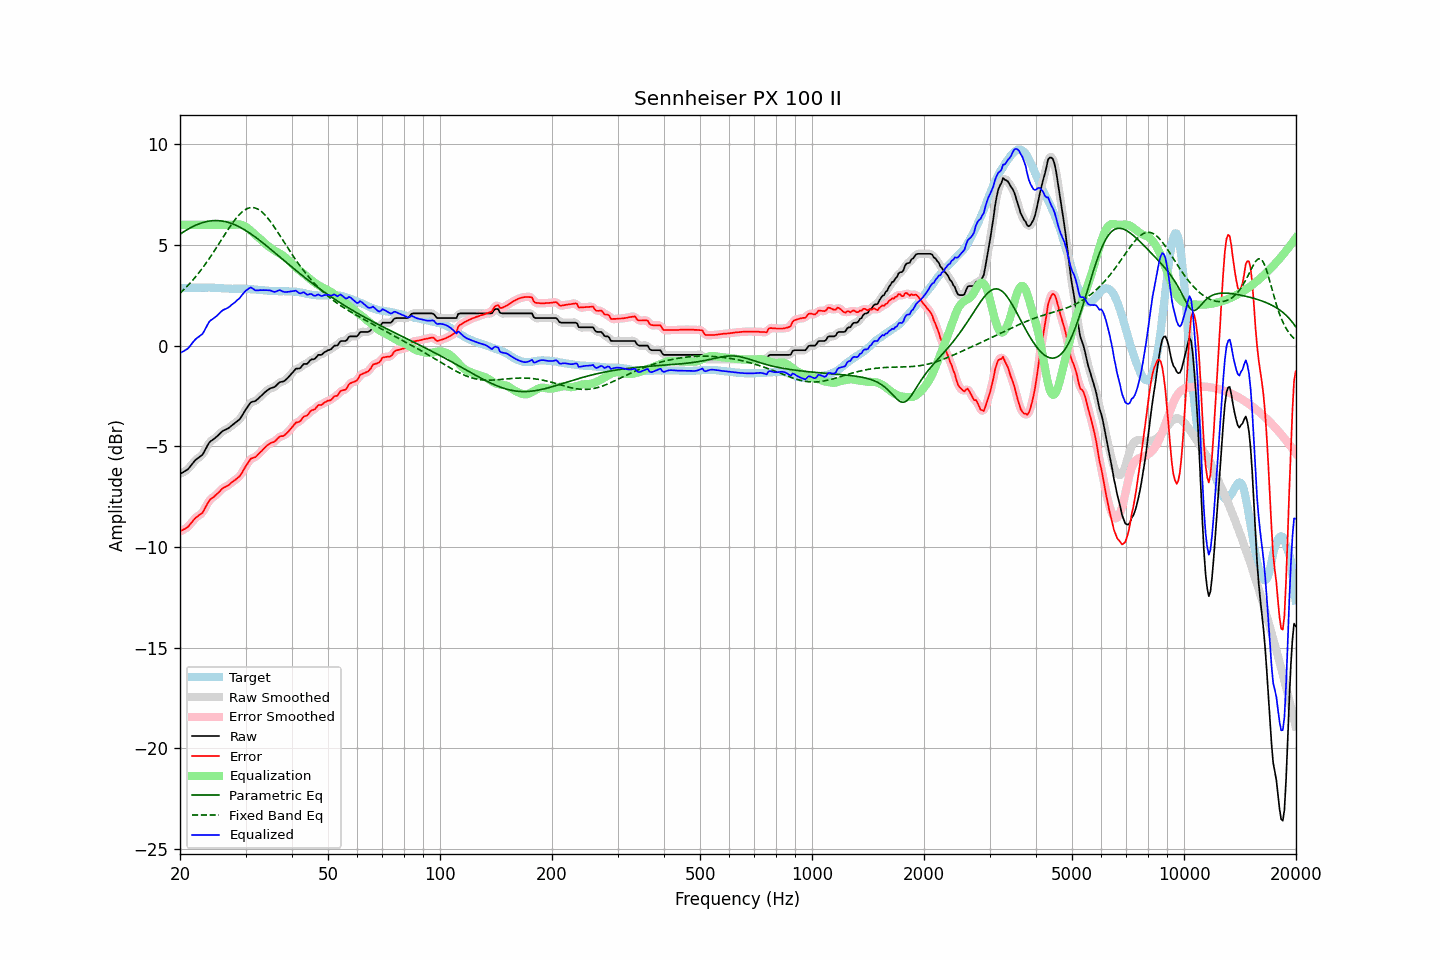

Values plotted in this chart, from the file beside it:
frequency, raw, error, smoothed, error_smoothed, equalization, parametric_eq, fixed_band_eq, equalized_raw, equalized_smoothed, target
20.00, -6.38, -9.24, -6.37, -9.23, 6.00, 5.54, 2.60, -0.38, -0.37, 2.86
20.20, -6.33, -9.19, -6.34, -9.19, 6.00, 5.59, 2.68, -0.33, -0.34, 2.86
20.40, -6.29, -9.14, -6.29, -9.15, 6.00, 5.64, 2.75, -0.29, -0.29, 2.86
20.61, -6.24, -9.11, -6.24, -9.11, 6.00, 5.69, 2.83, -0.24, -0.24, 2.86
20.81, -6.19, -9.05, -6.19, -9.06, 6.00, 5.74, 2.91, -0.19, -0.19, 2.86
21.02, -6.14, -9.00, -6.13, -8.99, 6.00, 5.79, 2.99, -0.14, -0.13, 2.86
21.23, -6.04, -8.90, -6.04, -8.91, 6.00, 5.83, 3.08, -0.04, -0.04, 2.86
21.44, -5.94, -8.81, -5.94, -8.81, 6.00, 5.87, 3.17, 0.06, 0.06, 2.87
21.66, -5.84, -8.72, -5.84, -8.71, 6.00, 5.92, 3.26, 0.16, 0.16, 2.87
21.87, -5.74, -8.61, -5.74, -8.62, 6.00, 5.95, 3.35, 0.26, 0.26, 2.87
22.09, -5.66, -8.53, -5.66, -8.54, 6.00, 5.99, 3.45, 0.34, 0.34, 2.87
22.31, -5.60, -8.48, -5.60, -8.47, 6.00, 6.02, 3.55, 0.40, 0.40, 2.88
22.54, -5.54, -8.41, -5.55, -8.42, 6.00, 6.05, 3.65, 0.46, 0.45, 2.87
22.76, -5.48, -8.36, -5.48, -8.37, 6.00, 6.08, 3.75, 0.52, 0.52, 2.88
22.99, -5.42, -8.30, -5.40, -8.28, 6.00, 6.11, 3.86, 0.58, 0.60, 2.88
23.22, -5.28, -8.16, -5.28, -8.16, 6.00, 6.13, 3.96, 0.72, 0.72, 2.88
23.45, -5.13, -8.01, -5.13, -8.02, 6.00, 6.15, 4.08, 0.87, 0.87, 2.88
23.69, -4.98, -7.86, -4.98, -7.86, 6.00, 6.17, 4.19, 1.02, 1.02, 2.88
23.92, -4.84, -7.73, -4.85, -7.74, 6.00, 6.19, 4.30, 1.16, 1.15, 2.89
24.16, -4.75, -7.63, -4.76, -7.64, 6.00, 6.20, 4.42, 1.25, 1.24, 2.88
24.40, -4.70, -7.58, -4.69, -7.57, 6.00, 6.21, 4.54, 1.30, 1.31, 2.88
24.65, -4.64, -7.52, -4.64, -7.51, 6.00, 6.21, 4.66, 1.36, 1.36, 2.88
24.89, -4.58, -7.45, -4.58, -7.45, 6.00, 6.21, 4.79, 1.42, 1.42, 2.87
25.14, -4.51, -7.38, -4.51, -7.38, 6.00, 6.21, 4.91, 1.49, 1.49, 2.87
25.39, -4.44, -7.30, -4.44, -7.30, 6.00, 6.21, 5.03, 1.56, 1.56, 2.86
25.65, -4.36, -7.22, -4.36, -7.21, 6.00, 6.20, 5.16, 1.64, 1.64, 2.86
25.91, -4.28, -7.13, -4.29, -7.14, 6.00, 6.19, 5.29, 1.72, 1.71, 2.85
26.16, -4.22, -7.07, -4.23, -7.07, 6.00, 6.18, 5.41, 1.78, 1.77, 2.85
26.43, -4.19, -7.03, -4.19, -7.02, 6.00, 6.16, 5.54, 1.81, 1.81, 2.84
26.69, -4.15, -6.98, -4.15, -6.99, 6.00, 6.14, 5.66, 1.85, 1.85, 2.83
26.96, -4.11, -6.94, -4.11, -6.94, 6.00, 6.12, 5.78, 1.89, 1.89, 2.83
27.23, -4.05, -6.88, -4.05, -6.88, 6.00, 6.10, 5.90, 1.95, 1.95, 2.83
27.50, -3.98, -6.80, -3.99, -6.81, 6.00, 6.07, 6.02, 2.02, 2.01, 2.82
27.77, -3.92, -6.74, -3.92, -6.75, 6.00, 6.04, 6.13, 2.08, 2.08, 2.82
28.05, -3.86, -6.69, -3.86, -6.69, 6.00, 6.01, 6.23, 2.14, 2.14, 2.83
28.33, -3.80, -6.63, -3.80, -6.63, 6.01, 5.97, 6.34, 2.21, 2.21, 2.83
28.62, -3.73, -6.56, -3.74, -6.57, 6.02, 5.94, 6.43, 2.29, 2.28, 2.83
28.90, -3.67, -6.50, -3.66, -6.49, 6.02, 5.89, 6.52, 2.35, 2.36, 2.83
29.19, -3.56, -6.39, -3.55, -6.38, 6.01, 5.85, 6.60, 2.45, 2.45, 2.83
29.48, -3.43, -6.26, -3.43, -6.26, 5.98, 5.81, 6.67, 2.56, 2.55, 2.83
29.78, -3.29, -6.12, -3.30, -6.12, 5.95, 5.76, 6.73, 2.65, 2.65, 2.83
30.08, -3.16, -5.98, -3.17, -5.99, 5.90, 5.71, 6.77, 2.74, 2.73, 2.81
30.38, -3.05, -5.87, -3.04, -5.85, 5.84, 5.66, 6.81, 2.79, 2.80, 2.81
30.68, -2.93, -5.74, -2.93, -5.74, 5.78, 5.61, 6.84, 2.85, 2.85, 2.81
30.99, -2.82, -5.62, -2.84, -5.65, 5.71, 5.56, 6.86, 2.89, 2.87, 2.80
31.30, -2.79, -5.59, -2.79, -5.59, 5.64, 5.50, 6.86, 2.85, 2.85, 2.80
31.61, -2.77, -5.56, -2.76, -5.56, 5.57, 5.44, 6.85, 2.80, 2.80, 2.79
31.93, -2.75, -5.54, -2.74, -5.52, 5.49, 5.38, 6.83, 2.74, 2.76, 2.79
32.24, -2.68, -5.46, -2.68, -5.46, 5.42, 5.33, 6.80, 2.74, 2.74, 2.78
32.57, -2.61, -5.38, -2.61, -5.38, 5.36, 5.26, 6.76, 2.75, 2.75, 2.77
32.89, -2.53, -5.29, -2.53, -5.30, 5.29, 5.20, 6.70, 2.76, 2.76, 2.76
33.22, -2.46, -5.22, -2.46, -5.21, 5.21, 5.14, 6.64, 2.75, 2.76, 2.76
33.55, -2.38, -5.13, -2.38, -5.13, 5.14, 5.08, 6.56, 2.76, 2.76, 2.75
33.89, -2.31, -5.05, -2.31, -5.05, 5.06, 5.01, 6.48, 2.75, 2.75, 2.74
34.23, -2.24, -4.98, -2.24, -4.98, 5.00, 4.95, 6.39, 2.76, 2.75, 2.74
34.57, -2.19, -4.92, -2.18, -4.91, 4.93, 4.88, 6.29, 2.74, 2.75, 2.73
34.92, -2.13, -4.85, -2.14, -4.86, 4.88, 4.82, 6.19, 2.74, 2.74, 2.72
35.27, -2.10, -4.82, -2.11, -4.83, 4.82, 4.75, 6.08, 2.72, 2.71, 2.72
35.62, -2.08, -4.80, -2.08, -4.79, 4.76, 4.68, 5.97, 2.68, 2.69, 2.72
35.97, -2.05, -4.76, -2.03, -4.74, 4.71, 4.62, 5.85, 2.66, 2.68, 2.71
... 635 more rows
